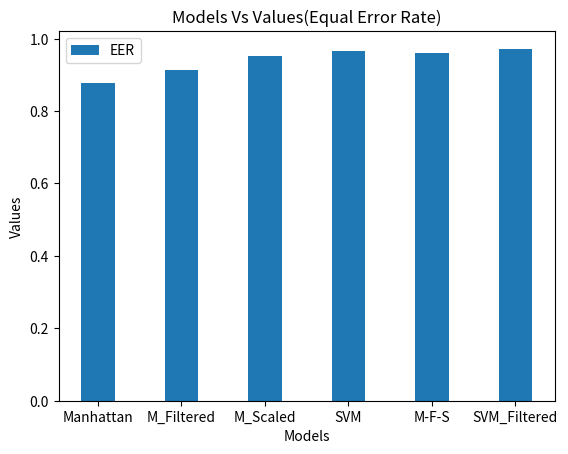

The script that saved this image:
import matplotlib.pyplot as plt
import numpy as np

w=0.4
x = ["Manhattan","M_Filtered","M_Scaled","SVM","M-F-S","SVM_Filtered"]
AUC = [0.878,0.914,0.951,0.965,0.959,0.972]
EER = [0.18065765645731371,0.1484870487058271,0.11763692496206396,0.12054244703221502,0.10284572835503178,0.12557263803596627]

plt.bar(x,AUC,w,label="EER")

plt.xlabel("Models")
plt.ylabel("Values")
plt.title("Models Vs Values(Equal Error Rate)")
plt.legend()
plt.show()